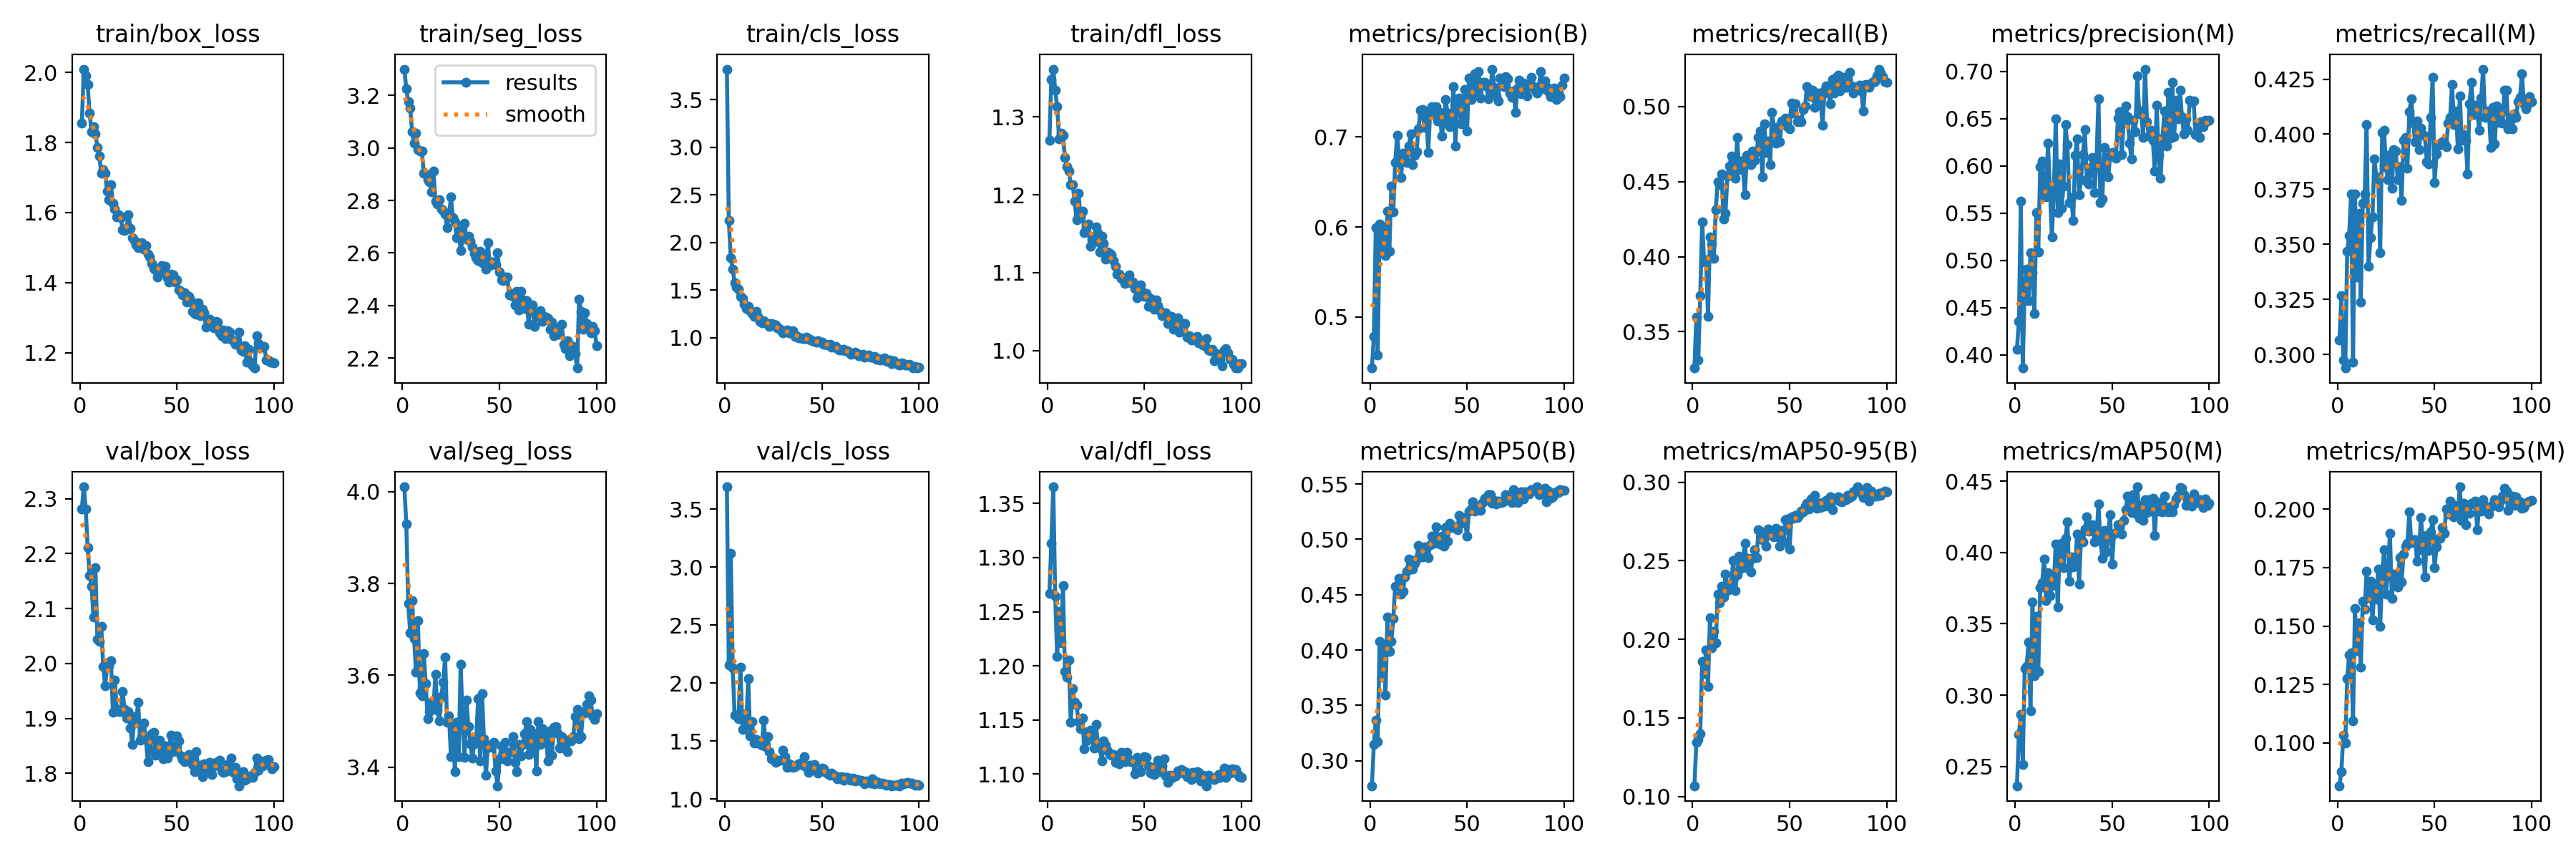

Source data for this figure (header and first rows):
epoch, train/box_loss, train/seg_loss, train/cls_loss, train/dfl_loss, metrics/precision(B), metrics/recall(B), metrics/mAP50(B), metrics/mAP50-95(B), metrics/precision(M), metrics/recall(M), metrics/mAP50(M), metrics/mAP50-95(M), val/box_loss, val/seg_loss, val/cls_loss, val/dfl_loss, lr/pg0, lr/pg1, lr/pg2
1, 1.854, 3.3, 3.822, 1.27, 0.4434, 0.3258, 0.2773, 0.1068, 0.406, 0.3064, 0.2365, 0.08174, 2.282, 4.011, 3.694, 1.267, 0.0006639, 0.0006639, 0.0006639
2, 2.009, 3.224, 2.231, 1.348, 0.4789, 0.3599, 0.3145, 0.1344, 0.435, 0.3269, 0.2724, 0.08778, 2.322, 3.93, 2.159, 1.313, 0.001317, 0.001317, 0.001317
3, 1.99, 3.177, 1.843, 1.361, 0.5995, 0.3311, 0.3366, 0.1364, 0.5625, 0.2975, 0.2866, 0.1034, 2.282, 3.757, 3.12, 1.365, 0.001958, 0.001958, 0.001958
4, 1.965, 3.152, 1.724, 1.335, 0.458, 0.374, 0.3169, 0.14, 0.386, 0.2939, 0.2513, 0.1001, 2.211, 3.692, 2.132, 1.264, 0.001941, 0.001941, 0.001941
5, 1.884, 3.061, 1.579, 1.313, 0.6029, 0.4232, 0.4077, 0.1858, 0.4705, 0.3468, 0.3184, 0.1276, 2.161, 3.763, 1.724, 1.209, 0.001941, 0.001941, 0.001941
6, 1.832, 3.017, 1.528, 1.272, 0.5777, 0.3965, 0.3757, 0.1782, 0.4908, 0.3541, 0.3201, 0.1375, 2.14, 3.681, 1.724, 1.25, 0.001921, 0.001921, 0.001921
7, 1.845, 3.056, 1.51, 1.279, 0.6003, 0.3981, 0.4054, 0.1934, 0.4576, 0.373, 0.3374, 0.1387, 2.085, 3.607, 1.691, 1.221, 0.001901, 0.001901, 0.001901
8, 1.825, 2.993, 1.436, 1.276, 0.5685, 0.3604, 0.3591, 0.17, 0.5082, 0.2965, 0.2888, 0.1096, 2.174, 3.72, 2.138, 1.274, 0.001881, 0.001881, 0.001881
9, 1.786, 2.987, 1.414, 1.248, 0.6171, 0.4133, 0.4295, 0.2136, 0.4872, 0.373, 0.3653, 0.1574, 2.044, 3.562, 1.601, 1.195, 0.001861, 0.001861, 0.001861
10, 1.761, 2.989, 1.351, 1.236, 0.573, 0.4086, 0.3988, 0.1945, 0.4439, 0.3352, 0.3138, 0.1394, 2.041, 3.555, 1.729, 1.189, 0.001842, 0.001842, 0.001842
11, 1.713, 2.905, 1.307, 1.231, 0.6449, 0.3987, 0.4075, 0.2052, 0.5509, 0.3641, 0.3555, 0.1515, 2.068, 3.648, 1.647, 1.205, 0.001822, 0.001822, 0.001822
12, 1.722, 2.901, 1.33, 1.213, 0.6164, 0.4311, 0.4286, 0.1978, 0.5089, 0.3237, 0.3166, 0.1325, 1.994, 3.581, 2.04, 1.148, 0.001802, 0.001802, 0.001802
13, 1.711, 2.878, 1.281, 1.213, 0.6717, 0.45, 0.4573, 0.2289, 0.599, 0.3688, 0.3751, 0.1605, 1.96, 3.506, 1.544, 1.179, 0.001782, 0.001782, 0.001782
14, 1.662, 2.872, 1.255, 1.192, 0.7021, 0.4479, 0.4582, 0.2232, 0.6051, 0.373, 0.3787, 0.1573, 1.993, 3.521, 1.666, 1.166, 0.001762, 0.001762, 0.001762
15, 1.637, 2.834, 1.221, 1.168, 0.6782, 0.4552, 0.4649, 0.2336, 0.5727, 0.4044, 0.3953, 0.1734, 1.996, 3.542, 1.482, 1.163, 0.001743, 0.001743, 0.001743
16, 1.679, 2.911, 1.272, 1.202, 0.6546, 0.4248, 0.4503, 0.2271, 0.5675, 0.34, 0.3661, 0.1621, 2.005, 3.531, 1.512, 1.149, 0.001723, 0.001723, 0.001723
17, 1.627, 2.796, 1.222, 1.172, 0.6819, 0.429, 0.4528, 0.2414, 0.6237, 0.3531, 0.3858, 0.169, 1.912, 3.602, 1.484, 1.142, 0.001703, 0.001703, 0.001703
18, 1.609, 2.787, 1.175, 1.179, 0.6744, 0.4536, 0.4661, 0.231, 0.5743, 0.3625, 0.37, 0.1525, 1.97, 3.523, 1.48, 1.152, 0.001683, 0.001683, 0.001683
19, 1.587, 2.804, 1.158, 1.151, 0.6714, 0.4603, 0.4712, 0.2346, 0.5244, 0.3888, 0.3767, 0.1657, 1.917, 3.501, 1.463, 1.123, 0.001663, 0.001663, 0.001663
20, 1.593, 2.768, 1.182, 1.158, 0.6898, 0.4671, 0.4819, 0.2359, 0.5733, 0.3808, 0.3774, 0.1615, 1.912, 3.554, 1.679, 1.131, 0.001644, 0.001644, 0.001644
21, 1.586, 2.762, 1.159, 1.162, 0.703, 0.4578, 0.4797, 0.2502, 0.65, 0.3798, 0.4062, 0.1742, 1.913, 3.585, 1.453, 1.139, 0.001624, 0.001624, 0.001624
22, 1.551, 2.748, 1.147, 1.134, 0.6689, 0.4521, 0.4728, 0.2309, 0.5503, 0.3463, 0.3616, 0.1497, 1.95, 3.639, 1.537, 1.14, 0.001604, 0.001604, 0.001604
23, 1.548, 2.697, 1.115, 1.143, 0.6794, 0.4793, 0.4785, 0.2409, 0.6019, 0.4007, 0.4011, 0.1721, 1.917, 3.498, 1.41, 1.133, 0.001584, 0.001584, 0.001584
24, 1.556, 2.742, 1.148, 1.14, 0.6835, 0.4578, 0.482, 0.2528, 0.5549, 0.4017, 0.4066, 0.1827, 1.901, 3.512, 1.348, 1.124, 0.001564, 0.001564, 0.001564
25, 1.594, 2.813, 1.137, 1.159, 0.709, 0.4636, 0.4946, 0.2453, 0.5786, 0.3848, 0.3893, 0.1636, 1.912, 3.423, 1.352, 1.146, 0.001545, 0.001545, 0.001545
26, 1.556, 2.733, 1.131, 1.152, 0.7294, 0.4589, 0.4924, 0.2516, 0.6436, 0.3793, 0.41, 0.1731, 1.883, 3.489, 1.314, 1.128, 0.001525, 0.001525, 0.001525
27, 1.528, 2.717, 1.106, 1.127, 0.7304, 0.4413, 0.484, 0.2611, 0.6226, 0.3906, 0.4217, 0.1897, 1.853, 3.389, 1.329, 1.124, 0.001505, 0.001505, 0.001505
28, 1.52, 2.657, 1.098, 1.147, 0.7108, 0.4673, 0.4932, 0.2457, 0.5612, 0.3756, 0.38, 0.1618, 1.903, 3.497, 1.337, 1.112, 0.001485, 0.001485, 0.001485
29, 1.508, 2.688, 1.076, 1.138, 0.7287, 0.4662, 0.4923, 0.2515, 0.5665, 0.3929, 0.3967, 0.1721, 1.894, 3.422, 1.337, 1.131, 0.001465, 0.001465, 0.001465
30, 1.499, 2.608, 1.051, 1.117, 0.683, 0.4615, 0.4832, 0.2428, 0.5421, 0.3923, 0.3896, 0.1687, 1.93, 3.624, 1.425, 1.126, 0.001446, 0.001446, 0.001446
31, 1.51, 2.657, 1.056, 1.127, 0.7277, 0.4703, 0.4953, 0.2517, 0.611, 0.3793, 0.3906, 0.1667, 1.861, 3.504, 1.366, 1.121, 0.001426, 0.001426, 0.001426
32, 1.514, 2.713, 1.081, 1.125, 0.7335, 0.4641, 0.5028, 0.257, 0.6289, 0.3853, 0.4127, 0.1791, 1.867, 3.422, 1.272, 1.118, 0.001406, 0.001406, 0.001406
33, 1.496, 2.652, 1.053, 1.123, 0.7238, 0.4699, 0.4965, 0.252, 0.5697, 0.3698, 0.378, 0.1687, 1.892, 3.546, 1.303, 1.117, 0.001386, 0.001386, 0.001386
34, 1.505, 2.664, 1.053, 1.116, 0.7332, 0.4793, 0.511, 0.2697, 0.5851, 0.3971, 0.4094, 0.1806, 1.862, 3.488, 1.28, 1.118, 0.001366, 0.001366, 0.001366
35, 1.481, 2.645, 1.075, 1.109, 0.7178, 0.4837, 0.5004, 0.2686, 0.6116, 0.3986, 0.4076, 0.1841, 1.821, 3.45, 1.275, 1.111, 0.001347, 0.001347, 0.001347
36, 1.473, 2.622, 1.016, 1.098, 0.7268, 0.453, 0.4957, 0.2633, 0.6385, 0.3845, 0.4166, 0.1853, 1.843, 3.42, 1.278, 1.111, 0.001327, 0.001327, 0.001327
37, 1.455, 2.598, 1.02, 1.098, 0.7006, 0.4882, 0.5031, 0.2671, 0.5841, 0.4102, 0.4248, 0.1988, 1.872, 3.451, 1.294, 1.11, 0.001307, 0.001307, 0.001307
38, 1.441, 2.582, 0.9984, 1.092, 0.7172, 0.4694, 0.4935, 0.2591, 0.5812, 0.4159, 0.4149, 0.1856, 1.875, 3.461, 1.306, 1.12, 0.001287, 0.001287, 0.001287
39, 1.437, 2.57, 0.9962, 1.094, 0.7411, 0.4768, 0.5104, 0.2702, 0.5984, 0.4049, 0.418, 0.1868, 1.833, 3.549, 1.313, 1.119, 0.001267, 0.001267, 0.001267
40, 1.417, 2.608, 0.9897, 1.086, 0.7261, 0.461, 0.4983, 0.2664, 0.6086, 0.3965, 0.4193, 0.1868, 1.851, 3.413, 1.295, 1.112, 0.001248, 0.001248, 0.001248
41, 1.438, 2.563, 0.9896, 1.089, 0.7113, 0.4961, 0.5148, 0.2659, 0.5714, 0.406, 0.4073, 0.1778, 1.861, 3.559, 1.369, 1.12, 0.001228, 0.001228, 0.001228
42, 1.449, 2.592, 1.005, 1.097, 0.7169, 0.4845, 0.5105, 0.2653, 0.6072, 0.3929, 0.411, 0.1826, 1.835, 3.462, 1.274, 1.113, 0.001208, 0.001208, 0.001208
43, 1.43, 2.539, 0.979, 1.087, 0.7556, 0.4756, 0.5106, 0.2708, 0.671, 0.4028, 0.4339, 0.1963, 1.827, 3.382, 1.229, 1.112, 0.001188, 0.001188, 0.001188
44, 1.446, 2.64, 0.9808, 1.088, 0.6901, 0.4866, 0.5112, 0.265, 0.5614, 0.3997, 0.4082, 0.1849, 1.85, 3.443, 1.292, 1.112, 0.001168, 0.001168, 0.001168
45, 1.413, 2.553, 0.9679, 1.079, 0.7373, 0.4767, 0.5084, 0.2591, 0.5651, 0.3992, 0.396, 0.171, 1.828, 3.447, 1.284, 1.1, 0.001149, 0.001149, 0.001149
46, 1.402, 2.565, 0.9577, 1.068, 0.743, 0.4903, 0.5217, 0.2693, 0.6198, 0.3876, 0.4155, 0.1887, 1.849, 3.443, 1.296, 1.116, 0.001129, 0.001129, 0.001129
47, 1.425, 2.565, 0.9526, 1.077, 0.7145, 0.4889, 0.5145, 0.2618, 0.5912, 0.3866, 0.4002, 0.1822, 1.87, 3.454, 1.246, 1.113, 0.001109, 0.001109, 0.001109
48, 1.422, 2.556, 0.9698, 1.084, 0.7158, 0.4924, 0.5197, 0.2762, 0.5882, 0.4075, 0.4144, 0.1901, 1.839, 3.392, 1.222, 1.102, 0.001089, 0.001089, 0.001089
49, 1.401, 2.6, 0.955, 1.075, 0.7529, 0.4867, 0.5154, 0.2766, 0.6101, 0.4259, 0.4264, 0.1955, 1.843, 3.359, 1.255, 1.113, 0.001069, 0.001069, 0.001069
50, 1.407, 2.529, 0.9533, 1.07, 0.7063, 0.485, 0.503, 0.2574, 0.6143, 0.3779, 0.392, 0.1748, 1.868, 3.419, 1.27, 1.116, 0.00105, 0.00105, 0.00105
51, 1.379, 2.499, 0.9284, 1.073, 0.7652, 0.5024, 0.5256, 0.2779, 0.6136, 0.391, 0.4129, 0.1838, 1.86, 3.446, 1.264, 1.116, 0.00103, 0.00103, 0.00103
52, 1.374, 2.494, 0.9286, 1.057, 0.7414, 0.4955, 0.5272, 0.2768, 0.6083, 0.395, 0.4139, 0.1875, 1.832, 3.418, 1.23, 1.107, 0.00101, 0.00101, 0.00101
53, 1.365, 2.509, 0.9238, 1.067, 0.7556, 0.5018, 0.5337, 0.279, 0.6502, 0.3953, 0.4196, 0.1875, 1.825, 3.454, 1.216, 1.101, 0.0009902, 0.0009902, 0.0009902
54, 1.371, 2.509, 0.9318, 1.063, 0.7702, 0.4898, 0.5253, 0.2777, 0.6574, 0.3965, 0.4176, 0.1921, 1.821, 3.414, 1.204, 1.107, 0.0009704, 0.0009704, 0.0009704
55, 1.343, 2.441, 0.9021, 1.053, 0.7459, 0.4908, 0.5271, 0.2787, 0.6118, 0.396, 0.4128, 0.1897, 1.827, 3.432, 1.223, 1.099, 0.0009506, 0.0009506, 0.0009506
56, 1.361, 2.446, 0.9074, 1.065, 0.7727, 0.4897, 0.5303, 0.2817, 0.6488, 0.3945, 0.4226, 0.2001, 1.834, 3.434, 1.204, 1.105, 0.0009308, 0.0009308, 0.0009308
57, 1.35, 2.436, 0.9059, 1.058, 0.743, 0.4982, 0.5258, 0.2811, 0.6633, 0.4049, 0.4299, 0.1979, 1.831, 3.466, 1.201, 1.113, 0.000911, 0.000911, 0.000911
58, 1.319, 2.401, 0.8849, 1.051, 0.7605, 0.5003, 0.5331, 0.2847, 0.6524, 0.4075, 0.4393, 0.2034, 1.816, 3.409, 1.172, 1.102, 0.0008912, 0.0008912, 0.0008912
59, 1.312, 2.454, 0.8704, 1.044, 0.7609, 0.5134, 0.5374, 0.2867, 0.6242, 0.4227, 0.437, 0.2022, 1.804, 3.389, 1.181, 1.108, 0.0008714, 0.0008714, 0.0008714
60, 1.31, 2.384, 0.8684, 1.048, 0.7564, 0.5102, 0.5366, 0.2832, 0.6076, 0.4044, 0.4282, 0.1967, 1.839, 3.449, 1.19, 1.114, 0.0008516, 0.0008516, 0.0008516
... 40 more rows
